pico-8 play session: no input (idle)

[t = 1 s] idle ~1s (no d-pad/buttons)
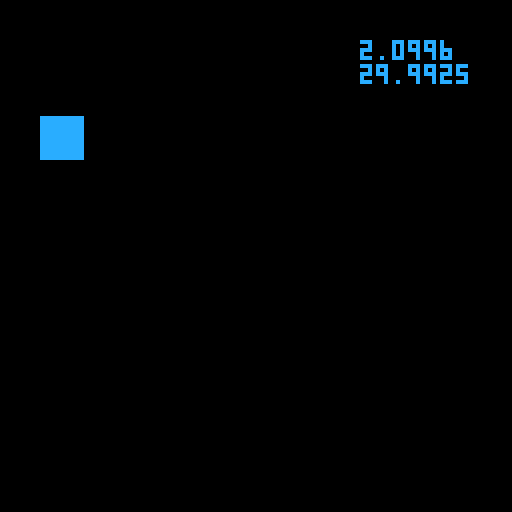
[t = 4 s] idle ~4s (no d-pad/buttons)
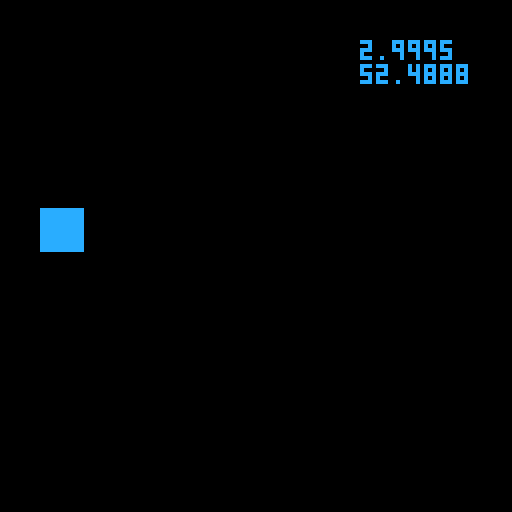
[t = 8 s] idle ~8s (no d-pad/buttons)
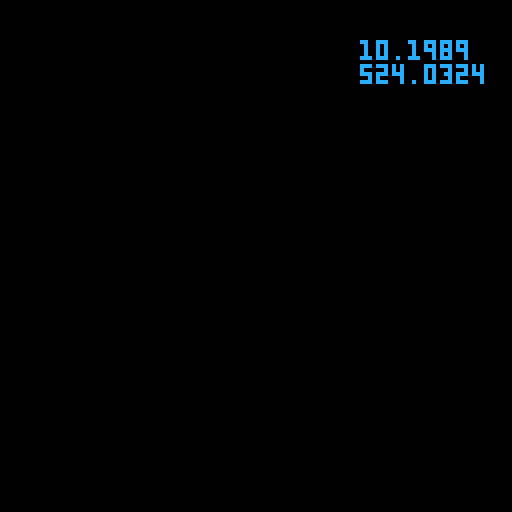

pico-8 cartridge
version 41
__lua__
lander_x = 10
lander_y = 30
v_x = 0
v_y = -2
size=10

function _update()
  cls()
  move_l()
  update_vel()
  draw_lander()
end

function update_vel()
  v_y += 0.1
  
  if (btn(0)) then v_y=v_y-.2 end
if (btn(1)) then v_x=v_x-.2 end

  print(v_y.."\n"..lander_y, 90,10)
end

function move_l()
  lander_x += v_x
  lander_y += v_y
end

function draw_lander()
 rectfill(
   lander_x,
   lander_y,
   lander_x+size,
   lander_y+size,
   12)
 

end
__gfx__
00000000000000000000000000000000000000000000000000000000000000000000000000000000000000000000000000000000000000000000000000000000
00000000000000000000000000000000000000000000000000000000000000000000000000000000000000000000000000000000000000000000000000000000
00700700000000000000000000000000000000000000000000000000000000000000000000000000000000000000000000000000000000000000000000000000
00077000000000000000000000000000000000000000000000000000000000000000000000000000000000000000000000000000000000000000000000000000
00077000000000000000000000000000000000000000000000000000000000000000000000000000000000000000000000000000000000000000000000000000
00700700000000000000000000000000000000000000000000000000000000000000000000000000000000000000000000000000000000000000000000000000
